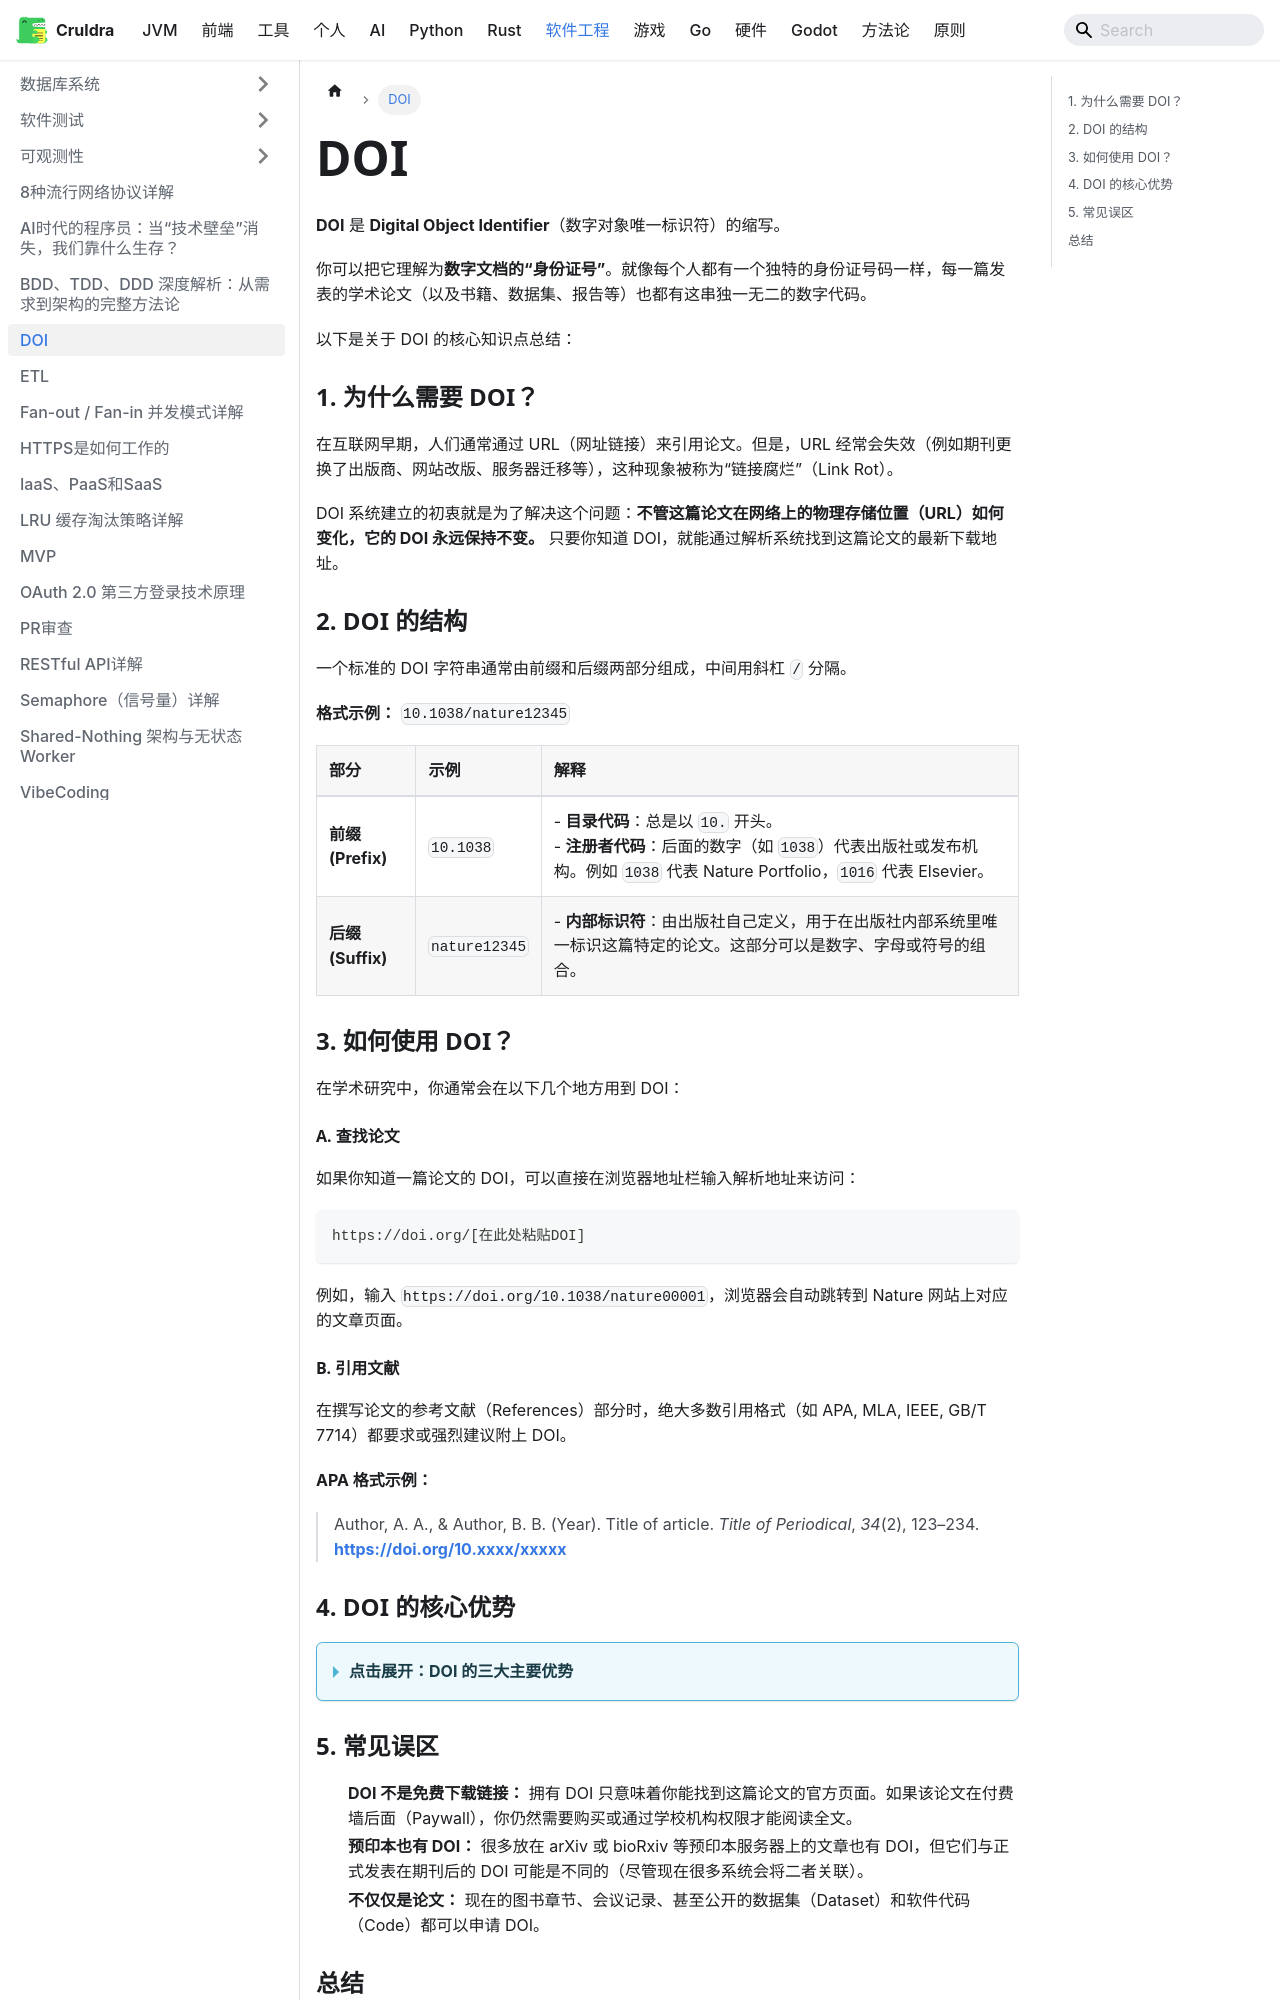

repository: cruldra/notes3 · page: docs/SoftwareEngineering/DOI.html · generator: docusaurus

**DOI** 是 **Digital Object Identifier**（数字对象唯一标识符）的缩写。

你可以把它理解为**数字文档的“身份证号”**。就像每个人都有一个独特的身份证号码一样，每一篇发表的学术论文（以及书籍、数据集、报告等）也都有这串独一无二的数字代码。

以下是关于 DOI 的核心知识点总结：

### 1. 为什么需要 DOI？

在互联网早期，人们通常通过 URL（网址链接）来引用论文。但是，URL 经常会失效（例如期刊更换了出版商、网站改版、服务器迁移等），这种现象被称为“链接腐烂”（Link Rot）。

DOI 系统建立的初衷就是为了解决这个问题：**不管这篇论文在网络上的物理存储位置（URL）如何变化，它的 DOI 永远保持不变。** 只要你知道 DOI，就能通过解析系统找到这篇论文的最新下载地址。

### 2. DOI 的结构

一个标准的 DOI 字符串通常由前缀和后缀两部分组成，中间用斜杠 `/` 分隔。

**格式示例：**
`10.1038/nature12345`

| 部分 | 示例 | 解释 |
| :--- | :--- | :--- |
| **前缀 (Prefix)** | `10.1038` | - **目录代码**：总是以 `10.` 开头。<br />- **注册者代码**：后面的数字（如 `1038`）代表出版社或发布机构。例如 `1038` 代表 Nature Portfolio，`1016` 代表 Elsevier。 |
| **后缀 (Suffix)** | `nature12345` | - **内部标识符**：由出版社自己定义，用于在出版社内部系统里唯一标识这篇特定的论文。这部分可以是数字、字母或符号的组合。 |

### 3. 如何使用 DOI？

在学术研究中，你通常会在以下几个地方用到 DOI：

#### A. 查找论文
如果你知道一篇论文的 DOI，可以直接在浏览器地址栏输入解析地址来访问：

```text
https://doi.org/[在此处粘贴DOI]
```

例如，输入 `https://doi.org/10.1038/nature00001`，浏览器会自动跳转到 Nature 网站上对应的文章页面。

#### B. 引用文献
在撰写论文的参考文献（References）部分时，绝大多数引用格式（如 APA, MLA, IEEE, GB/T 7714）都要求或强烈建议附上 DOI。

**APA 格式示例：**
> Author, A. A., & Author, B. B. (Year). Title of article. *Title of Periodical*, *34*(2), 123–234. **https://doi.org/10.xxxx/xxxxx**

### 4. DOI 的核心优势

<details>
<summary><strong>点击展开：DOI 的三大主要优势</strong></summary>

1.  **持久性 (Persistence)**：
    只要 DOI 被注册，它就永久有效。即使期刊倒闭或被其他公司收购，DOI 注册机构（如 Crossref）也会确保该链接重定向到新的合法位置。

2.  **唯一性 (Uniqueness)**：
    即使两篇论文标题完全一样，DOI 也是不同的，从而避免混淆。

3.  **互操作性 (Interoperability)**：
    DOI 促进了不同数据库（如 Web of Science, Scopus, Google Scholar）之间的文献互联。通过点击参考文献中的 DOI，读者可以迅速跳转到引用的原文。

</details>
